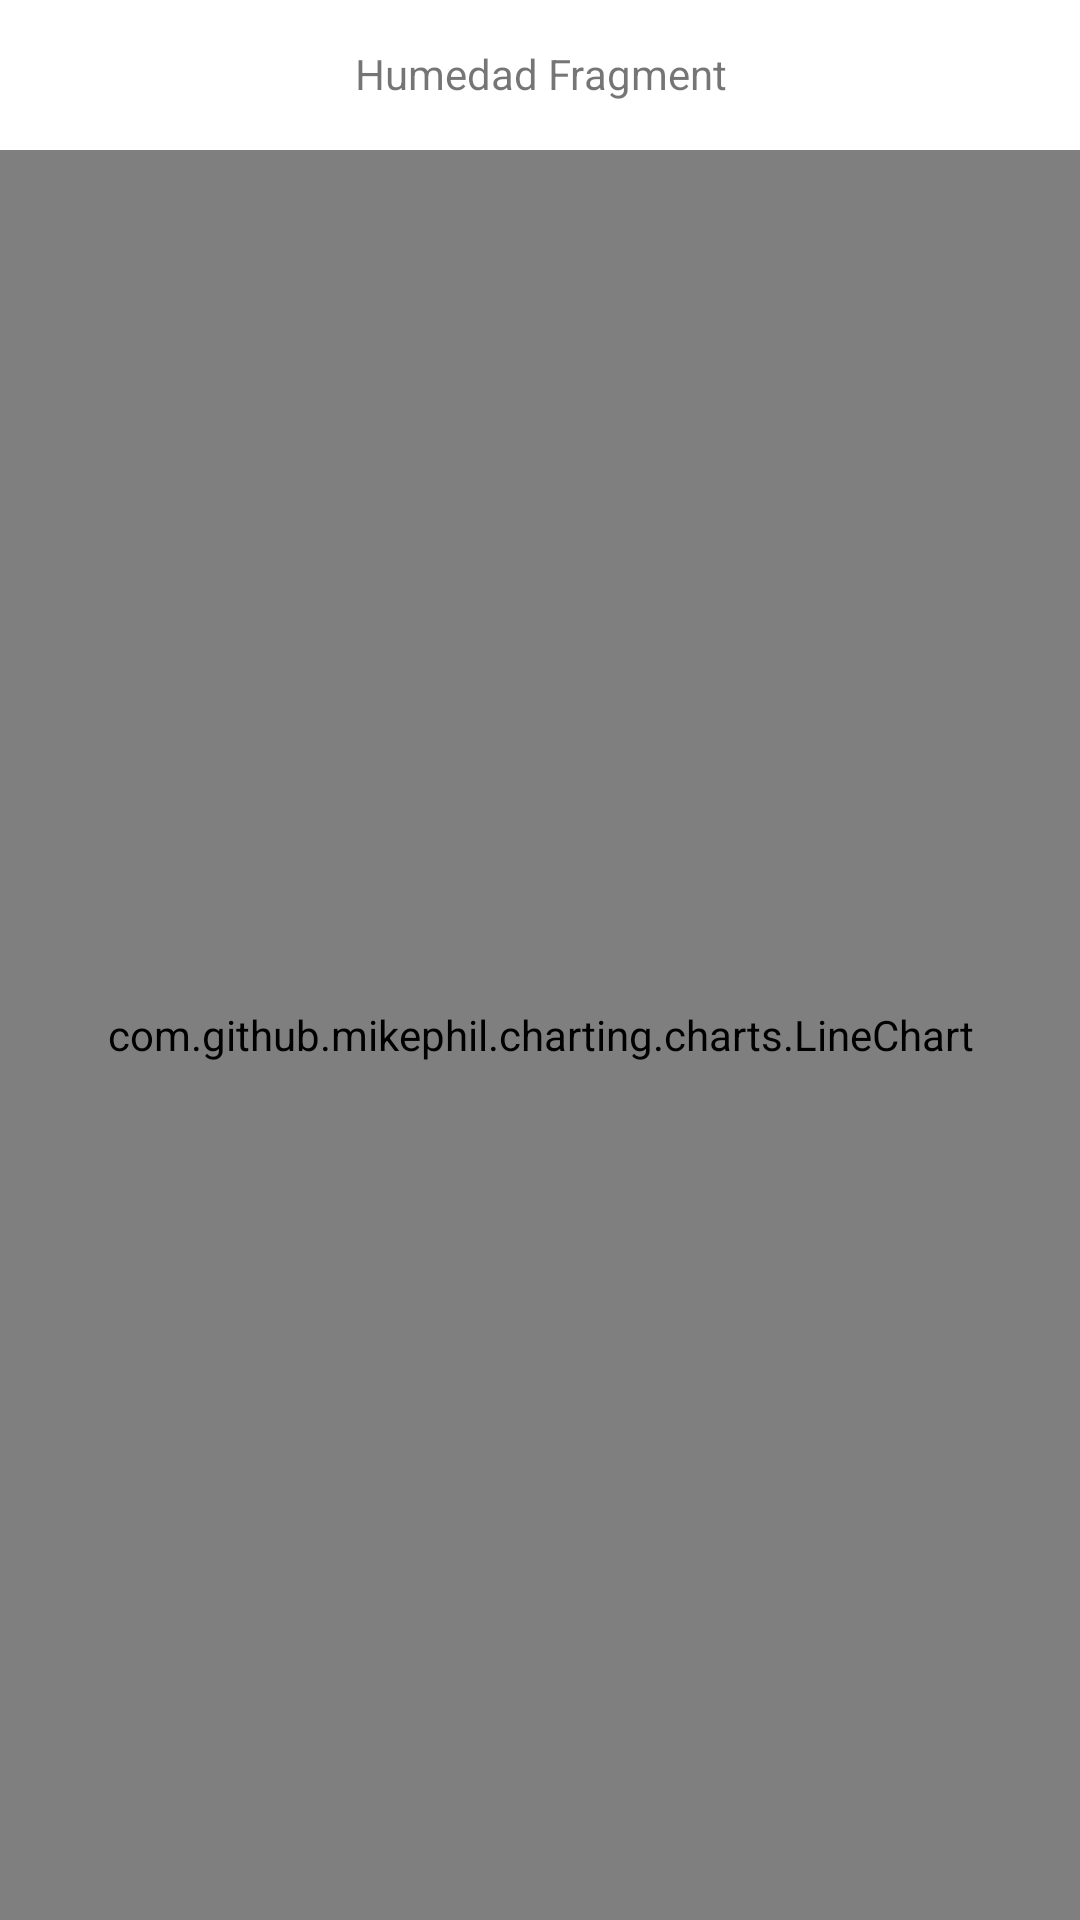

This screen was rendered from an Android layout file. Write that file and the resources it references.
<!-- AndroidManifest.xml: application theme Theme.MaterialComponents.Light.NoActionBar -->
<!-- res/layout/fragment_humedad_chart.xml -->
<?xml version="1.0" encoding="utf-8"?>
<FrameLayout xmlns:android="http://schemas.android.com/apk/res/android"
    xmlns:tools="http://schemas.android.com/tools"
    android:layout_width="match_parent"
    android:layout_height="match_parent"
    tools:context=".common.detalleModulo.HumedadChartFragment"
    android:layout_marginBottom="60dp">


    <LinearLayout
        android:layout_width="match_parent"
        android:layout_height="wrap_content"
        android:padding="15dp">

        <TextView
            android:layout_width="match_parent"
            android:layout_height="match_parent"
            android:text="Humedad Fragment"
            android:gravity="center" />

    </LinearLayout>

    <RelativeLayout
        xmlns:android="http://schemas.android.com/apk/res/android"
        android:layout_width="match_parent"
        android:layout_height="match_parent"
        android:layout_marginTop="50dp">

        <com.github.mikephil.charting.charts.LineChart
            android:id="@+id/humedad_line_chart"
            android:layout_width="match_parent"
            android:layout_height="match_parent"/>


    </RelativeLayout>

</FrameLayout>


<!-- resources referenced by this layout -->
<resources>

</resources>
